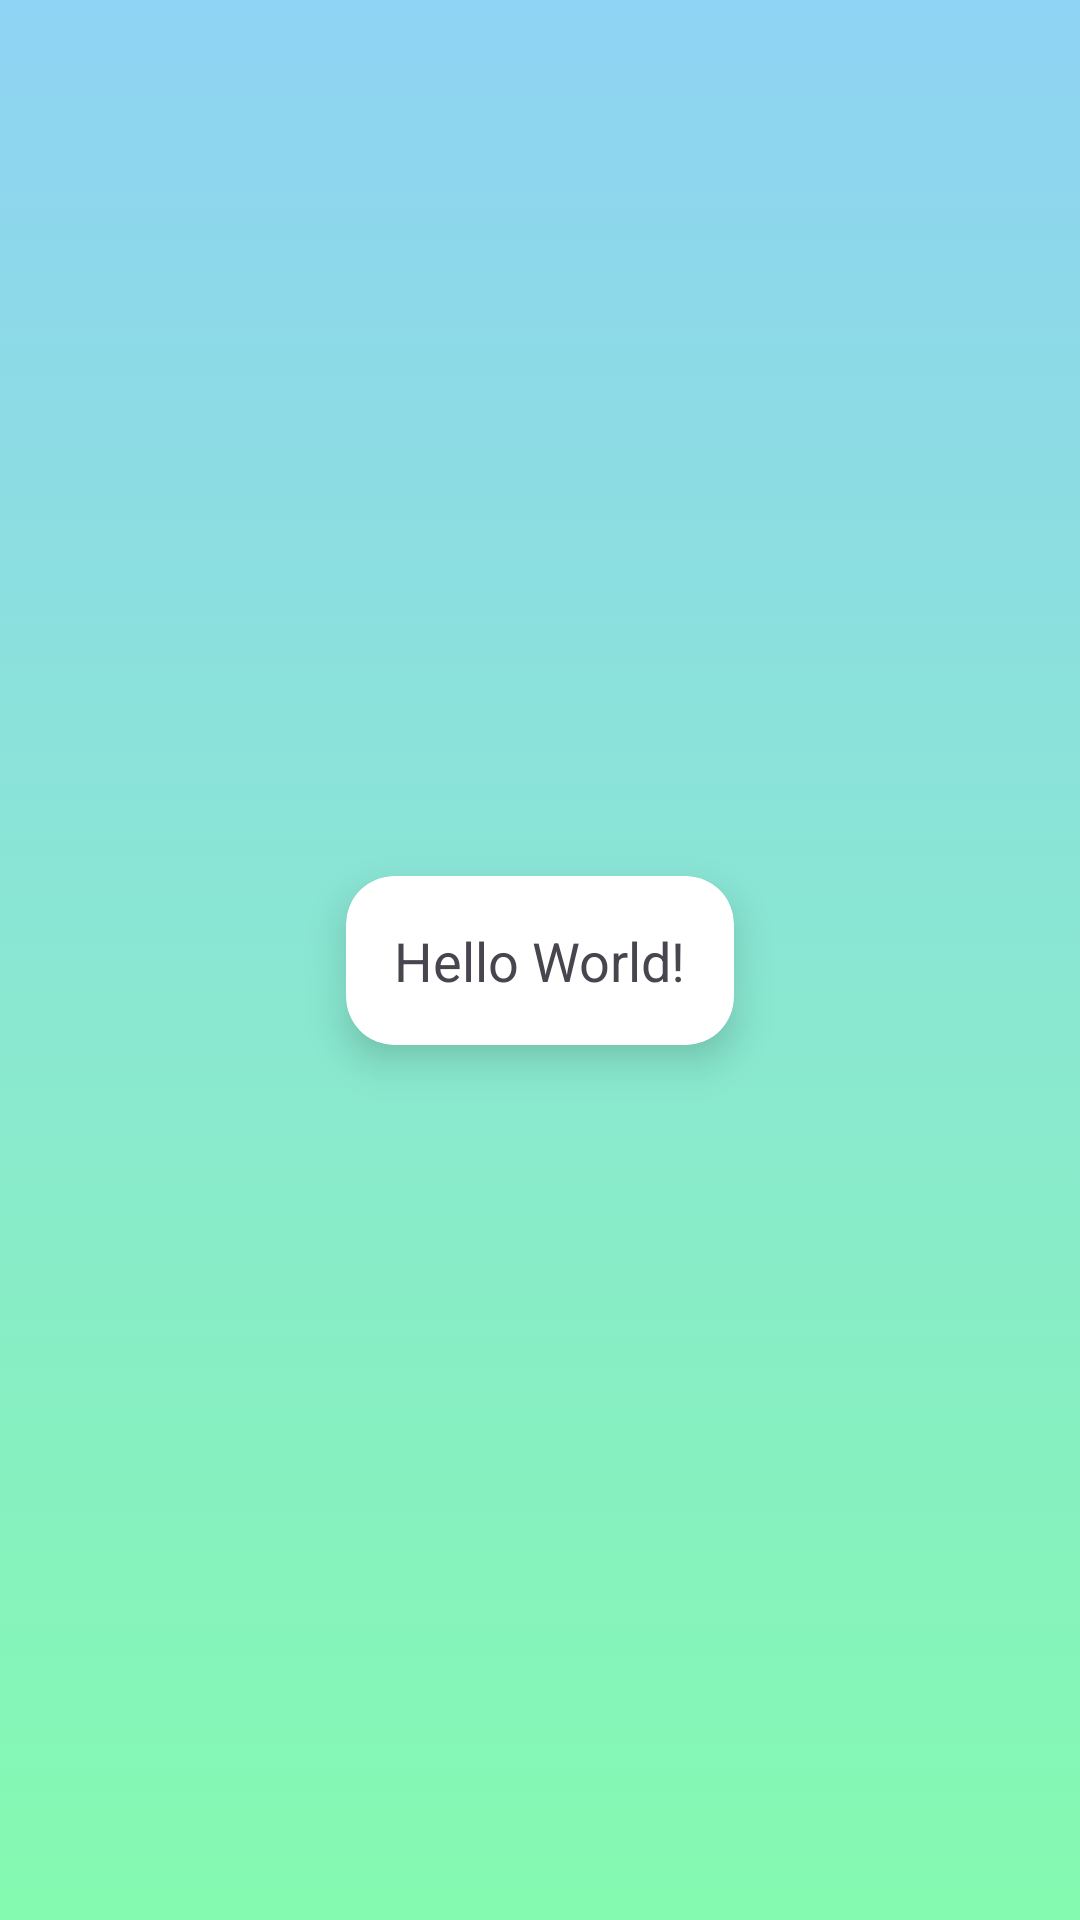

Here is an Android app screen rendered from its layout file. Give the layout XML and the strings, colors and styles it references.
<!-- AndroidManifest.xml: application theme Theme.MyAppsAfiq -->
<!-- res/layout/activity_main.xml -->
<?xml version="1.0" encoding="utf-8"?>
<androidx.constraintlayout.widget.ConstraintLayout xmlns:android="http://schemas.android.com/apk/res/android"
    xmlns:app="http://schemas.android.com/apk/res-auto"
    xmlns:tools="http://schemas.android.com/tools"
    android:id="@+id/main"
    android:layout_width="match_parent"
    android:layout_height="match_parent"
    tools:context=".MainActivity"
    android:background="@drawable/background">

    <androidx.cardview.widget.CardView
        android:layout_width="wrap_content"
        android:layout_height="wrap_content"
        android:layout_margin="16dp"
        app:cardCornerRadius="16dp"
        app:cardElevation="8dp"
        app:layout_constraintTop_toTopOf="parent"
        app:layout_constraintBottom_toBottomOf="parent"
        app:layout_constraintStart_toStartOf="parent"
        app:layout_constraintEnd_toEndOf="parent">


        <TextView
            android:id="@+id/helloTextView"
            android:layout_width="wrap_content"
            android:layout_height="wrap_content"
            android:text="Hello World!"
            android:textSize="18sp"
            android:padding="16dp"
            android:textAlignment="center"
            app:layout_constraintBottom_toBottomOf="parent"
            app:layout_constraintEnd_toEndOf="parent"
            app:layout_constraintStart_toStartOf="parent"
            app:layout_constraintTop_toTopOf="parent" />

    </androidx.cardview.widget.CardView>

</androidx.constraintlayout.widget.ConstraintLayout>
<!-- resources referenced by this layout -->
<resources>
  <!-- drawable background (drawable) -->
  <?xml version="1.0" encoding="utf-8"?>
  <selector xmlns:android="http://schemas.android.com/apk/res/android">
      <item>
          <shape>
              <gradient
                  android:angle="90"
                  android:startColor="#84fab0"
                  android:endColor="#8fd3f4"
                  android:type="linear">
  
              </gradient>
          </shape>
      </item>
  </selector>
  <style name="Theme.MyAppsAfiq" parent="Base.Theme.MyAppsAfiq" />
  <style name="Base.Theme.MyAppsAfiq" parent="Theme.Material3.DayNight.NoActionBar">
          
          
      </style>
</resources>
